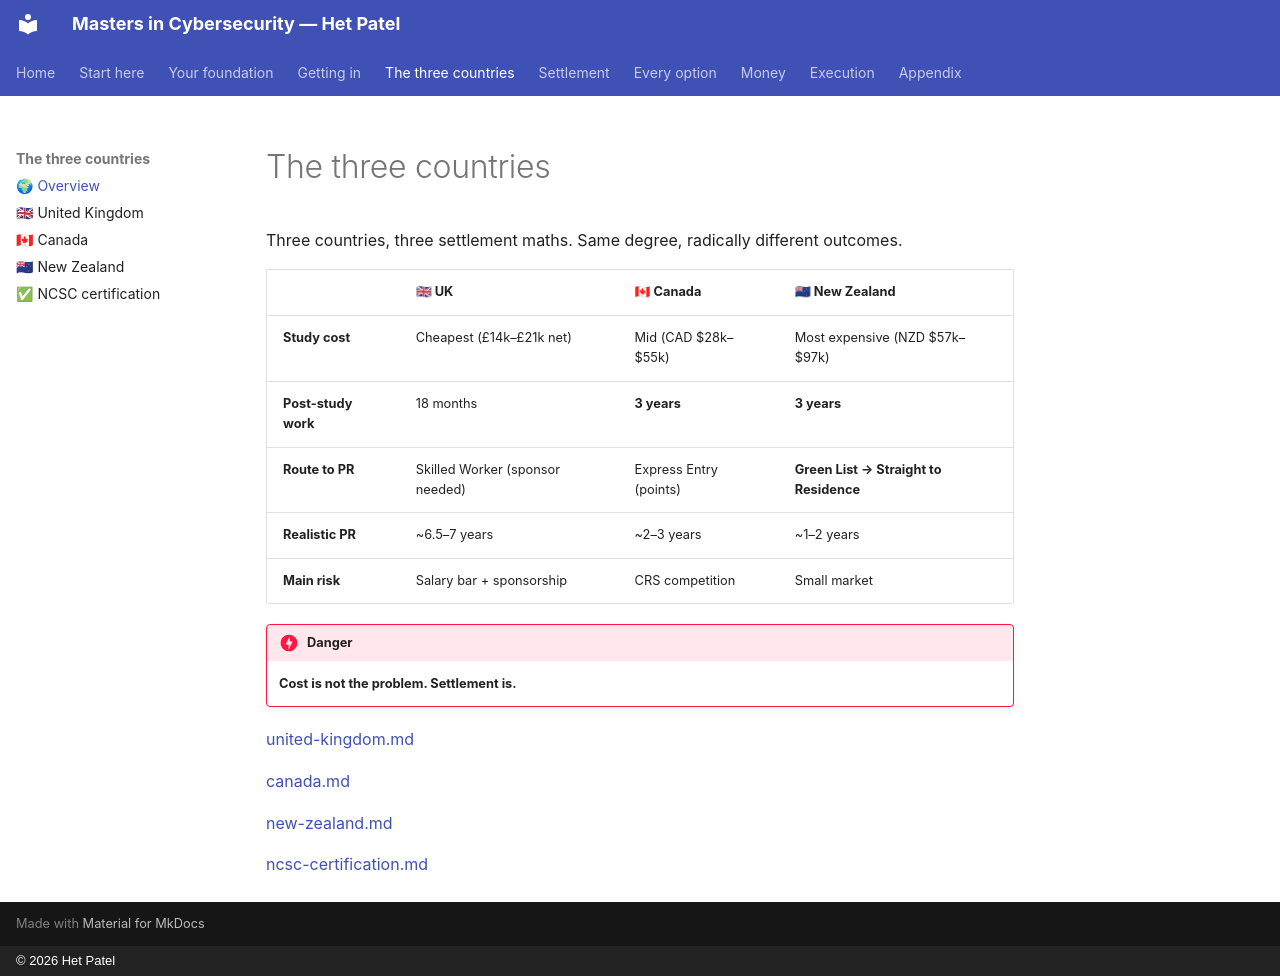

repository: hett-patell/masters-cybersecurity-gitbook · page: 03-countries/index.html · generator: mkdocs · copyright: © 2026 Het Patel

# The three countries

Three countries, three settlement maths. Same degree, radically different outcomes.

| |  🇬🇧 UK | 🇨🇦 Canada | 🇳🇿 New Zealand |
|---|---|---|---|
| **Study cost** | Cheapest (£14k–£21k net) | Mid (CAD $28k–$55k) | Most expensive (NZD $57k–$97k) |
| **Post-study work** | 18 months | **3 years** | **3 years** |
| **Route to PR** | Skilled Worker (sponsor needed) | Express Entry (points) | **Green List → Straight to Residence** |
| **Realistic PR** | ~6.5–7 years | ~2–3 years | ~1–2 years |
| **Main risk** | Salary bar + sponsorship | CRS competition | Small market |

!!! danger
    **Cost is not the problem. Settlement is.**


[united-kingdom.md](united-kingdom.md)

[canada.md](canada.md)

[new-zealand.md](new-zealand.md)

[ncsc-certification.md](ncsc-certification.md)
